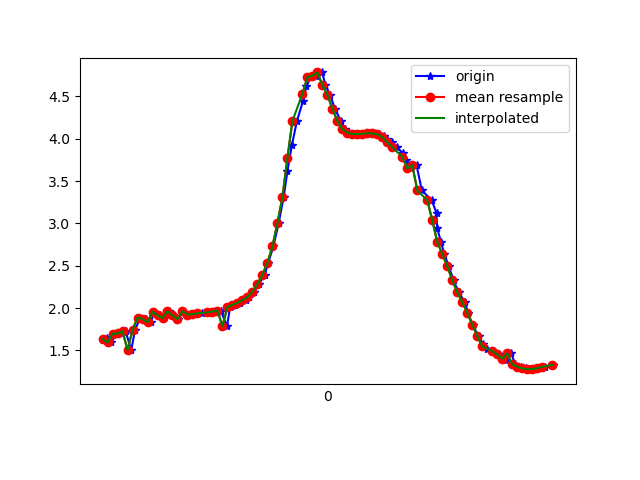

The data file committed next to this chart (first rows):
1617760463481, 456100120883694, 1.6256388, -3.4539495, 9.025937
1617760463497, 456100140114464, 1.643, -3.402, 9.042
1617760463515, 456100159345234, 1.593, -3.405, 9.05
1617760463534, 456100178576004, 1.696, -3.385, 9.039
1617760463553, 456100197806774, 1.7, -3.337, 9.056
1617760463572, 456100217037544, 1.727, -3.463, 9.004
1617760463595, 456100236268314, 1.505, -3.544, 9.012
1617760463610, 456100255499084, 1.741, -3.371, 9.036
1617760463631, 456100274729854, 1.887, -3.405, 8.994
1617760463652, 456100293960624, 1.871, -3.341, 9.021
1617760463674, 456100313191394, 1.833, -3.36, 9.021
1617760463686, 456100332422164, 1.956, -3.35, 8.999
1617760463705, 456100351652934, 1.914, -3.303, 9.026
1617760463725, 456100370883704, 1.881, -3.392, 9
1617760463747, 456100390114474, 1.962, -3.351, 8.998
1617760463763, 456100409345244, 1.913, -3.307, 9.025
1617760463782, 456100428576014, 1.87, -3.412, 8.995
1617760463800, 456100447806784, 1.964, -3.37, 8.99
1617760463824, 456100467037554, 1.914, -3.31, 9.023
1617760463839, 456100486268324, 1.93, -3.234, 9.047
1617760463858, 456100505499094, 1.928, -3.155, 9.076
1617760463877, 456100524729864, 1.941, -3.078, 9.099
1617760463902, 456100543960634, 1.947, -2.998, 9.125
1617760463915, 456100563191404, 1.952, -2.919, 9.149
1617760463934, 456100582422174, 1.959, -2.863, 9.165
1617760463953, 456100601652944, 1.971, -2.847, 9.168
1617760463978, 456100620883714, 1.785, -2.954, 9.172
1617760463991, 456100640114484, 2.015, -2.908, 9.139
1617760464010, 456100659345254, 2.038, -2.929, 9.127
1617760464032, 456100678576024, 2.065, -2.931, 9.121
1617760464053, 456100697806794, 2.091, -2.935, 9.113
1617760464067, 456100717037564, 2.13, -2.985, 9.088
1617760464086, 456100736268334, 2.193, -3.103, 9.034
1617760464106, 456100755499104, 2.284, -3.276, 8.95
1617760464129, 456100774729874, 2.395, -3.507, 8.832
1617760464143, 456100793960644, 2.534, -3.847, 8.65
1617760464164, 456100813191414, 2.73, -4.416, 8.312
1617760464185, 456100832422184, 3.005, -5.207, 7.739
1617760464205, 456100851652954, 3.309, -6.035, 6.976
1617760464220, 456100870883724, 3.618, -6.772, 6.09
1617760464238, 456100890114494, 3.926, -7.39, 5.101
1617760464258, 456100909345264, 4.208, -7.905, 3.98
1617760464282, 456100928576034, 4.442, -8.311, 2.69
1617760464296, 456100947806804, 4.62, -8.543, 1.31
1617760464314, 456100967037574, 4.726, -8.585, 0.08951
1617760464334, 456100986268344, 4.747, -8.547, -0.6718
1617760464359, 456101005499114, 4.784, -8.409, -1.562
1617760464372, 456101024729884, 4.637, -8.499, -1.52
1617760464391, 456101043960654, 4.518, -8.443, -2.083
1617760464410, 456101063191424, 4.357, -8.374, -2.634
1617760464434, 456101082422194, 4.209, -8.318, -3.022
1617760464451, 456101101652964, 4.113, -8.306, -3.183
1617760464467, 456101120883734, 4.073, -8.323, -3.19
1617760464487, 456101140114504, 4.058, -8.332, -3.186
1617760464507, 456101159345274, 4.056, -8.315, -3.232
1617760464526, 456101178576044, 4.059, -8.304, -3.258
1617760464543, 456101197806814, 4.065, -8.325, -3.195
1617760464566, 456101217164640, 4.064, -8.381, -3.049
1617760464587, 456101236395410, 4.054, -8.467, -2.813
1617760464606, 456101255626180, 4.034, -8.585, -2.464
1617760464619, 456101274856950, 4.001, -8.724, -1.978
... 34 more rows
